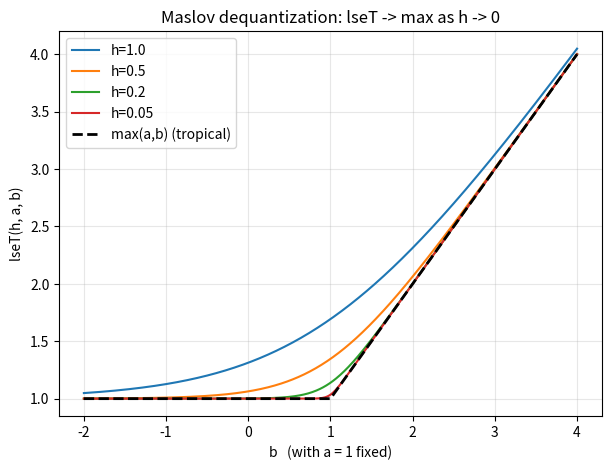

Reproduce this figure in Python.
import math
import matplotlib.pyplot as plt

a = 1.0
bs = [b/100 for b in range(-200, 401)]
fig, ax = plt.subplots(figsize=(7, 5))
for h in (1.0, 0.5, 0.2, 0.05):
    y = [h*math.log(math.exp(a/h)+math.exp(b/h)) for b in bs]
    ax.plot(bs, y, label=f'h={h}')
ax.plot(bs, [max(a, b) for b in bs], 'k--', lw=2, label='max(a,b) (tropical)')
ax.set_xlabel('b   (with a = 1 fixed)')
ax.set_ylabel('lseT(h, a, b)')
ax.set_title('Maslov dequantization: lseT -> max as h -> 0')
ax.legend(); ax.grid(alpha=0.3)
fig.savefig('maslov_sandwich.png', dpi=150, bbox_inches='tight')
print('saved maslov_sandwich.png')
